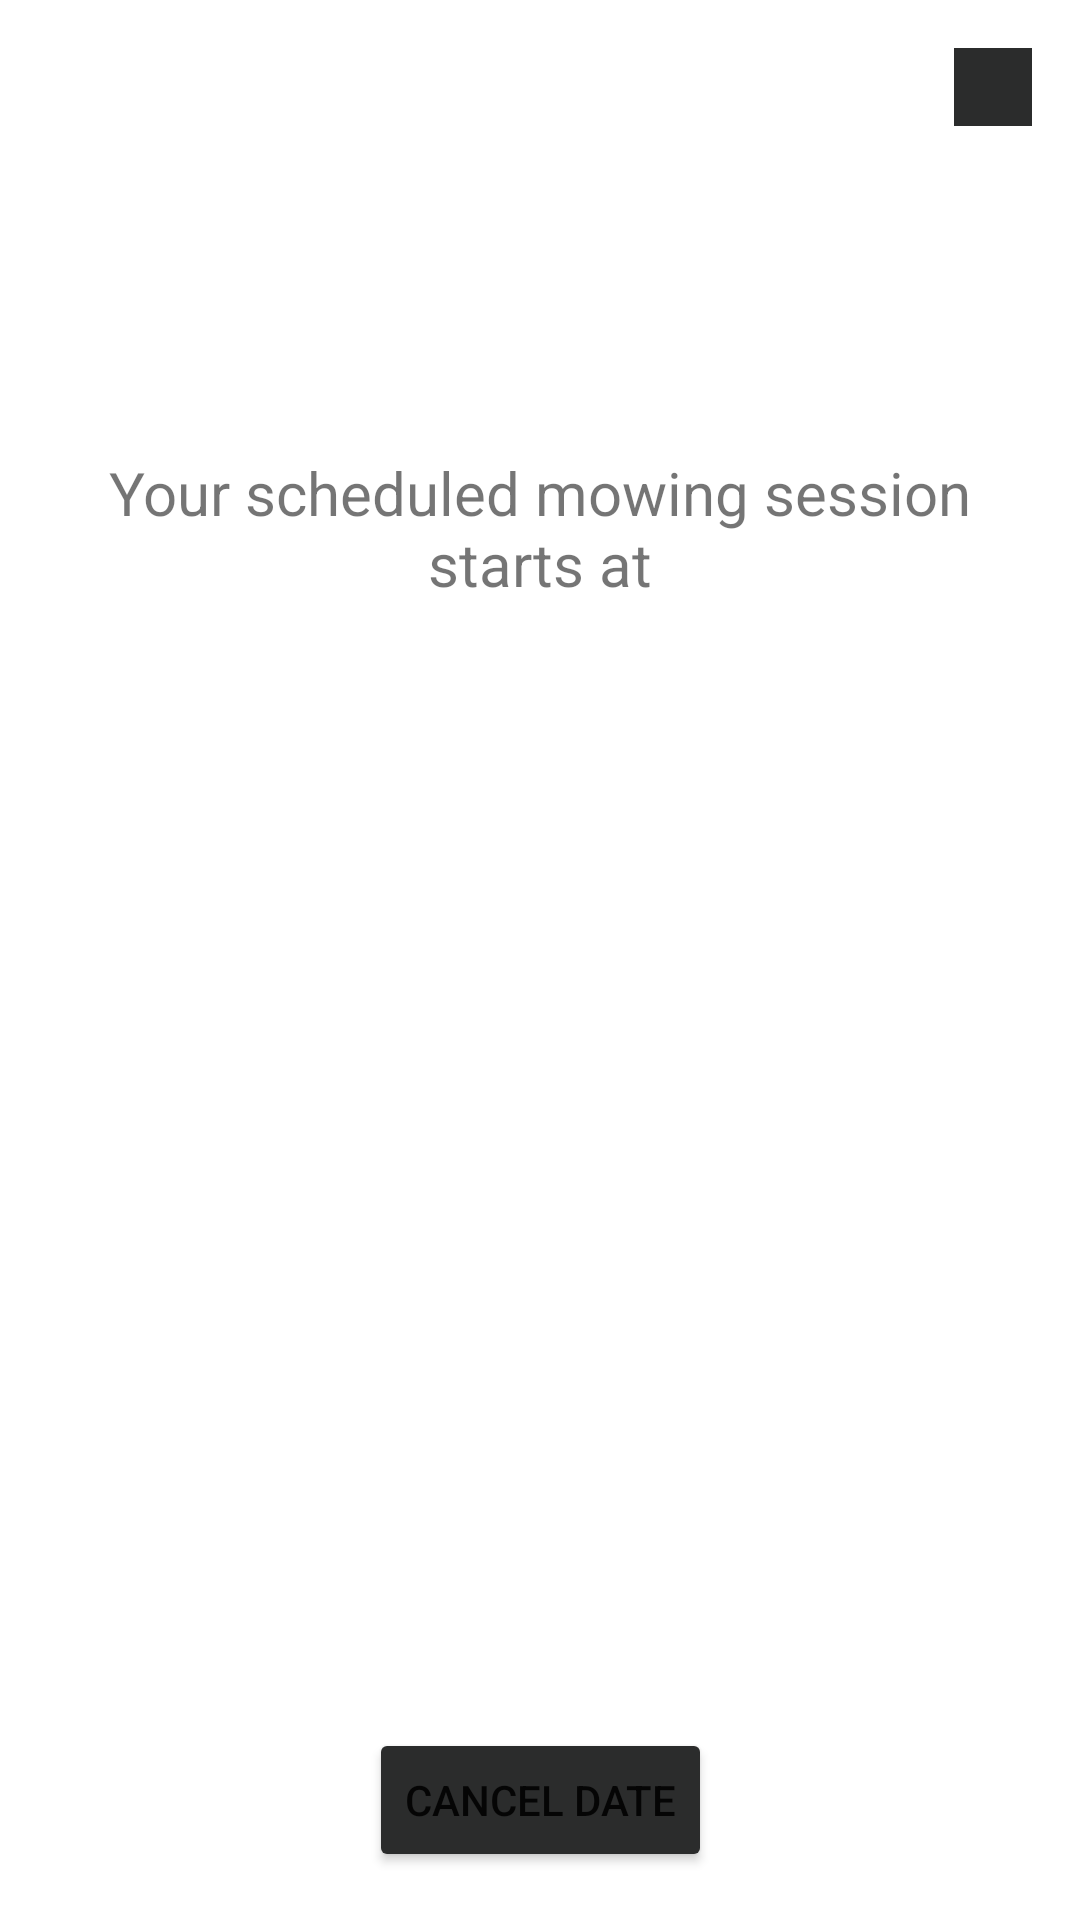

Layout XML and referenced resources for this Android screen:
<!-- AndroidManifest.xml: application theme Theme.IMS -->
<!-- res/layout/dialog_date_time.xml -->
<?xml version="1.0" encoding="utf-8"?>
    <androidx.constraintlayout.widget.ConstraintLayout xmlns:android="http://schemas.android.com/apk/res/android"
xmlns:app="http://schemas.android.com/apk/res-auto"
        xmlns:tools="http://schemas.android.com/tools"
        android:layout_width="match_parent"
android:layout_height="300dp"
android:padding="16dp">

<ImageButton
    android:id="@+id/close_dialog_button"
    android:layout_width="26dp"
    android:layout_height="26dp"
    android:layout_alignParentEnd="true"
    android:background="@color/mediumGrey"
    android:contentDescription="@string/close_icon"
    android:src="@drawable/icon_close_white"
    app:layout_constraintEnd_toEndOf="parent"
    app:layout_constraintTop_toTopOf="parent" />

    <TextView
        android:id="@+id/selected_time_title"
        android:layout_width="wrap_content"
        android:layout_height="wrap_content"
        android:layout_below="@+id/close_dialog_button"
        android:text="Your scheduled mowing session starts at"
        android:textSize="20sp"
        android:gravity="center"
        app:layout_constraintBottom_toTopOf="@+id/selected_time_text"
        app:layout_constraintEnd_toEndOf="parent"
        app:layout_constraintStart_toStartOf="parent"
        app:layout_constraintTop_toBottomOf="@+id/close_dialog_button" />

    <TextView
        android:id="@+id/selected_time_text"
        android:layout_width="wrap_content"
        android:layout_height="wrap_content"
        android:layout_below="@+id/close_dialog_button"
        android:textSize="36sp"
        android:textColor="@color/darkGrey"
        android:layout_marginTop="50dp"
        app:layout_constraintBottom_toTopOf="@+id/cancel_date_button"
        app:layout_constraintEnd_toEndOf="parent"
        app:layout_constraintStart_toStartOf="parent"
        app:layout_constraintTop_toBottomOf="@+id/close_dialog_button" />

    <Button
        android:id="@+id/cancel_date_button"
        android:layout_width="wrap_content"
        android:layout_height="wrap_content"
        android:layout_below="@+id/selected_time_text"
        android:backgroundTint="@color/mediumGrey"
        android:text="Cancel Date"
        app:layout_constraintBottom_toBottomOf="parent"
        app:layout_constraintEnd_toEndOf="parent"
        app:layout_constraintStart_toStartOf="parent" />
</androidx.constraintlayout.widget.ConstraintLayout>
<!-- resources referenced by this layout -->
<resources>
  <color name="darkGrey">#202121</color>
  <color name="mediumGrey">#2b2c2c</color>
  <string name="close_icon">close_icon</string>
  <style name="Theme.IMS" parent="Theme.MaterialComponents.DayNight.DarkActionBar">
          
          <item name="colorPrimary">@color/green</item>
          <item name="colorPrimaryVariant">#164D00</item>
          <item name="colorOnPrimary">@color/white</item>
          
          <item name="colorSecondary">@color/teal_200</item>
          <item name="colorSecondaryVariant">@color/teal_700</item>
          <item name="colorOnSecondary">@color/black</item>
          
          <item name="android:statusBarColor">#223a1d</item>
          
      </style>
  <color name="green">#669933</color>
  <color name="white">#FFFFFFFF</color>
  <color name="teal_200">#FF03DAC5</color>
  <color name="teal_700">#FF018786</color>
  <color name="black">#FF000000</color>
</resources>
